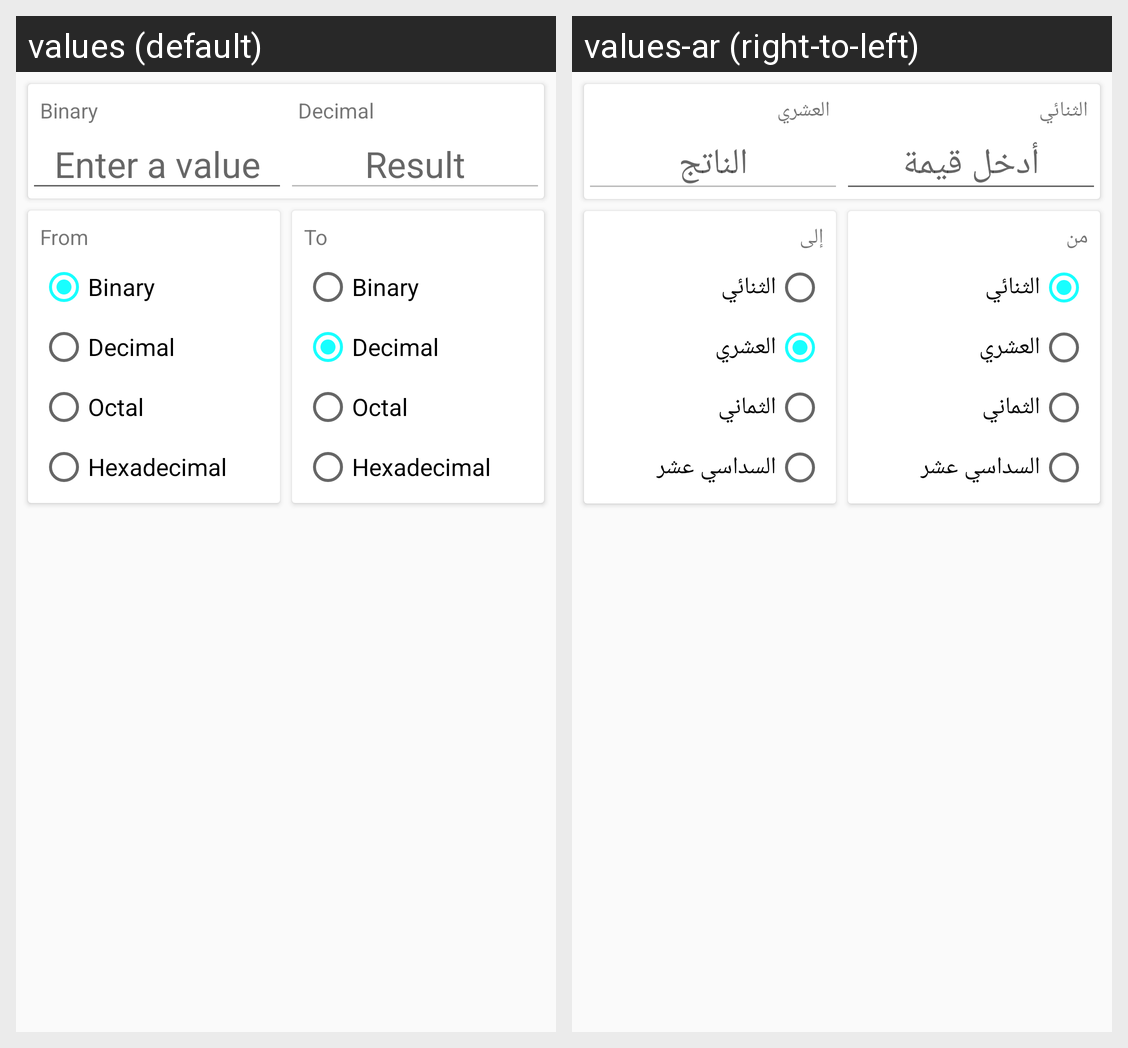

This grid shows one Android layout under two languages. Give, for every string resource on the screen, its name, the default text and each shown locale's text.
Android screen res/layout/fragment_number_system.xml rendered under 2 locales, left to right: values (default), values-ar (right-to-left). Device: Nexus 5 (rendered at 1080×1920; each locale shown at half size, 540×960, under a caption strip naming it); theme AppTheme.
Strings drawn on this screen, with the default value and each locale's value (text and hints the layout hard-codes, and strings that could not be matched under every locale, appear in the picture but are not listed):

binary
  values: Binary
  values-ar: الثنائي

decimal
  values: Decimal
  values-ar: العشري

from
  values: From
  values-ar: من

octal
  values: Octal
  values-ar: الثماني

hexadecimal
  values: Hexadecimal
  values-ar: السداسي عشر

to
  values: To
  values-ar: إلى
